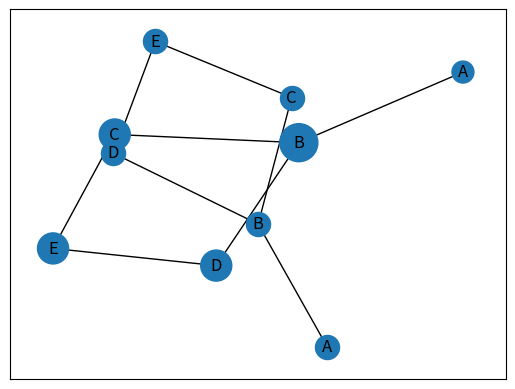

Reproduce this figure in Python. (Note: this script raises an exception after producing the figure.)
# -*- coding: utf-8 -*-
"""
Created on Thu Sep 21 21:28:21 2023

@author: raamc
"""
import matplotlib.pyplot as plt
import networkx as nx
g = nx.Graph()
g.add_edge('A', 'B')
g.add_edge('B', 'C')
g.add_edge('C', 'E')
g.add_edge('D', 'E')
g.add_edge('D', 'B')

nx.draw_networkx(g, with_labels=True)

#Calculate betweenness for every node in the graph.

betweenness = nx.betweenness_centrality(g)
for node, value in betweenness.items():
    print(f"Betweenness centrality for node {node}: {value}")

nx.degree_centrality(g)
nx.closeness_centrality(g)
nx.betweenness_centrality(g)

# calculated the eigenvector centrality and will converge
ec = nx.eigenvector_centrality_numpy(g)
# ec now holds a dictionary of centrality values, lets set each node to the right value
nx.set_node_attributes(g,ec,'eigen_cent')

dc = nx.degree_centrality(g)
dc2 = [dc[x] * 1000 for x in dc]
nx.draw_networkx(g,node_size=dc2,with_labels=True)
nx.draw_networkx(g,node_color=colorarray,with_labels=True)
